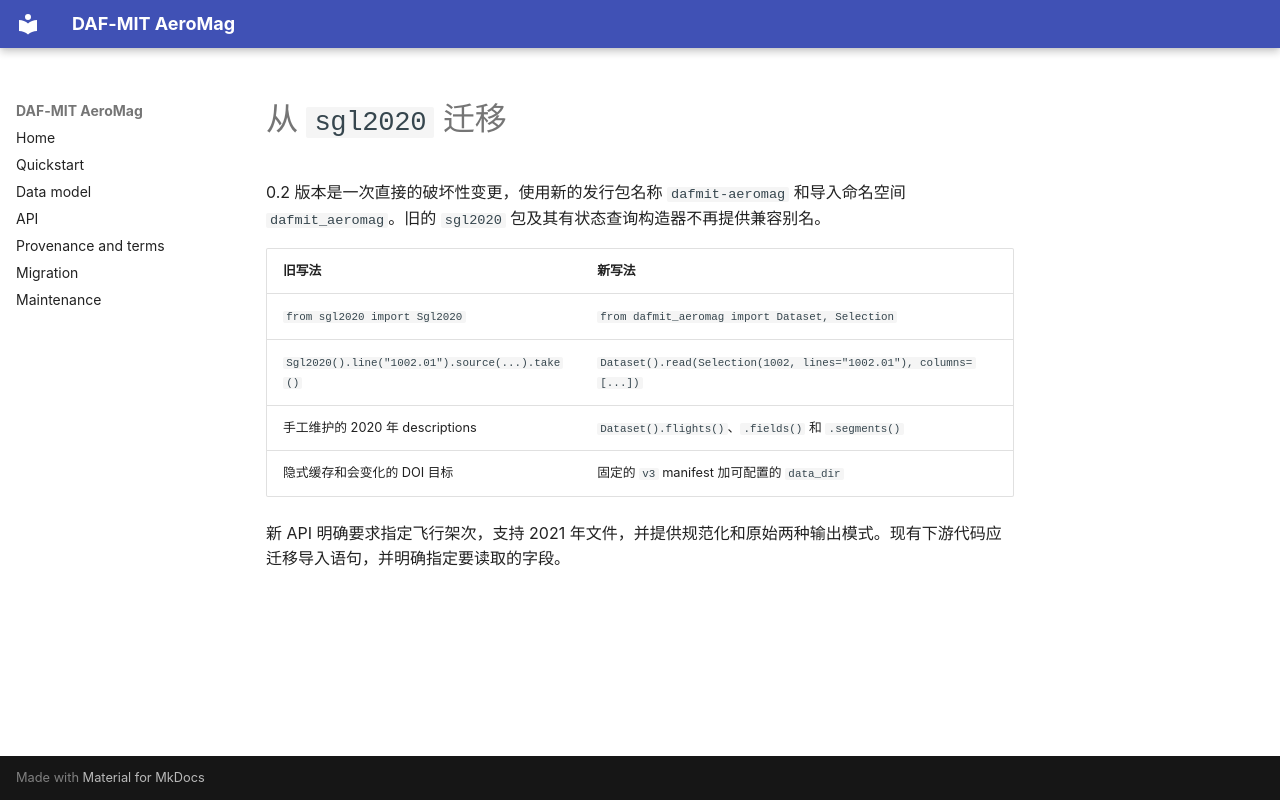

repository: dyuu7/dafmit-aeromag · page: migration.zh/index.html · generator: mkdocs

# 从 `sgl2020` 迁移

0.2 版本是一次直接的破坏性变更，使用新的发行包名称 `dafmit-aeromag` 和导入命名空间 `dafmit_aeromag`。旧的 `sgl2020` 包及其有状态查询构造器不再提供兼容别名。

| 旧写法 | 新写法 |
| --- | --- |
| `from sgl2020 import Sgl2020` | `from dafmit_aeromag import Dataset, Selection` |
| `Sgl2020().line("1002.01").source(...).take()` | `Dataset().read(Selection(1002, lines="1002.01"), columns=[...])` |
| 手工维护的 2020 年 descriptions | `Dataset().flights()`、`.fields()` 和 `.segments()` |
| 隐式缓存和会变化的 DOI 目标 | 固定的 `v3` manifest 加可配置的 `data_dir` |

新 API 明确要求指定飞行架次，支持 2021 年文件，并提供规范化和原始两种输出模式。现有下游代码应迁移导入语句，并明确指定要读取的字段。
